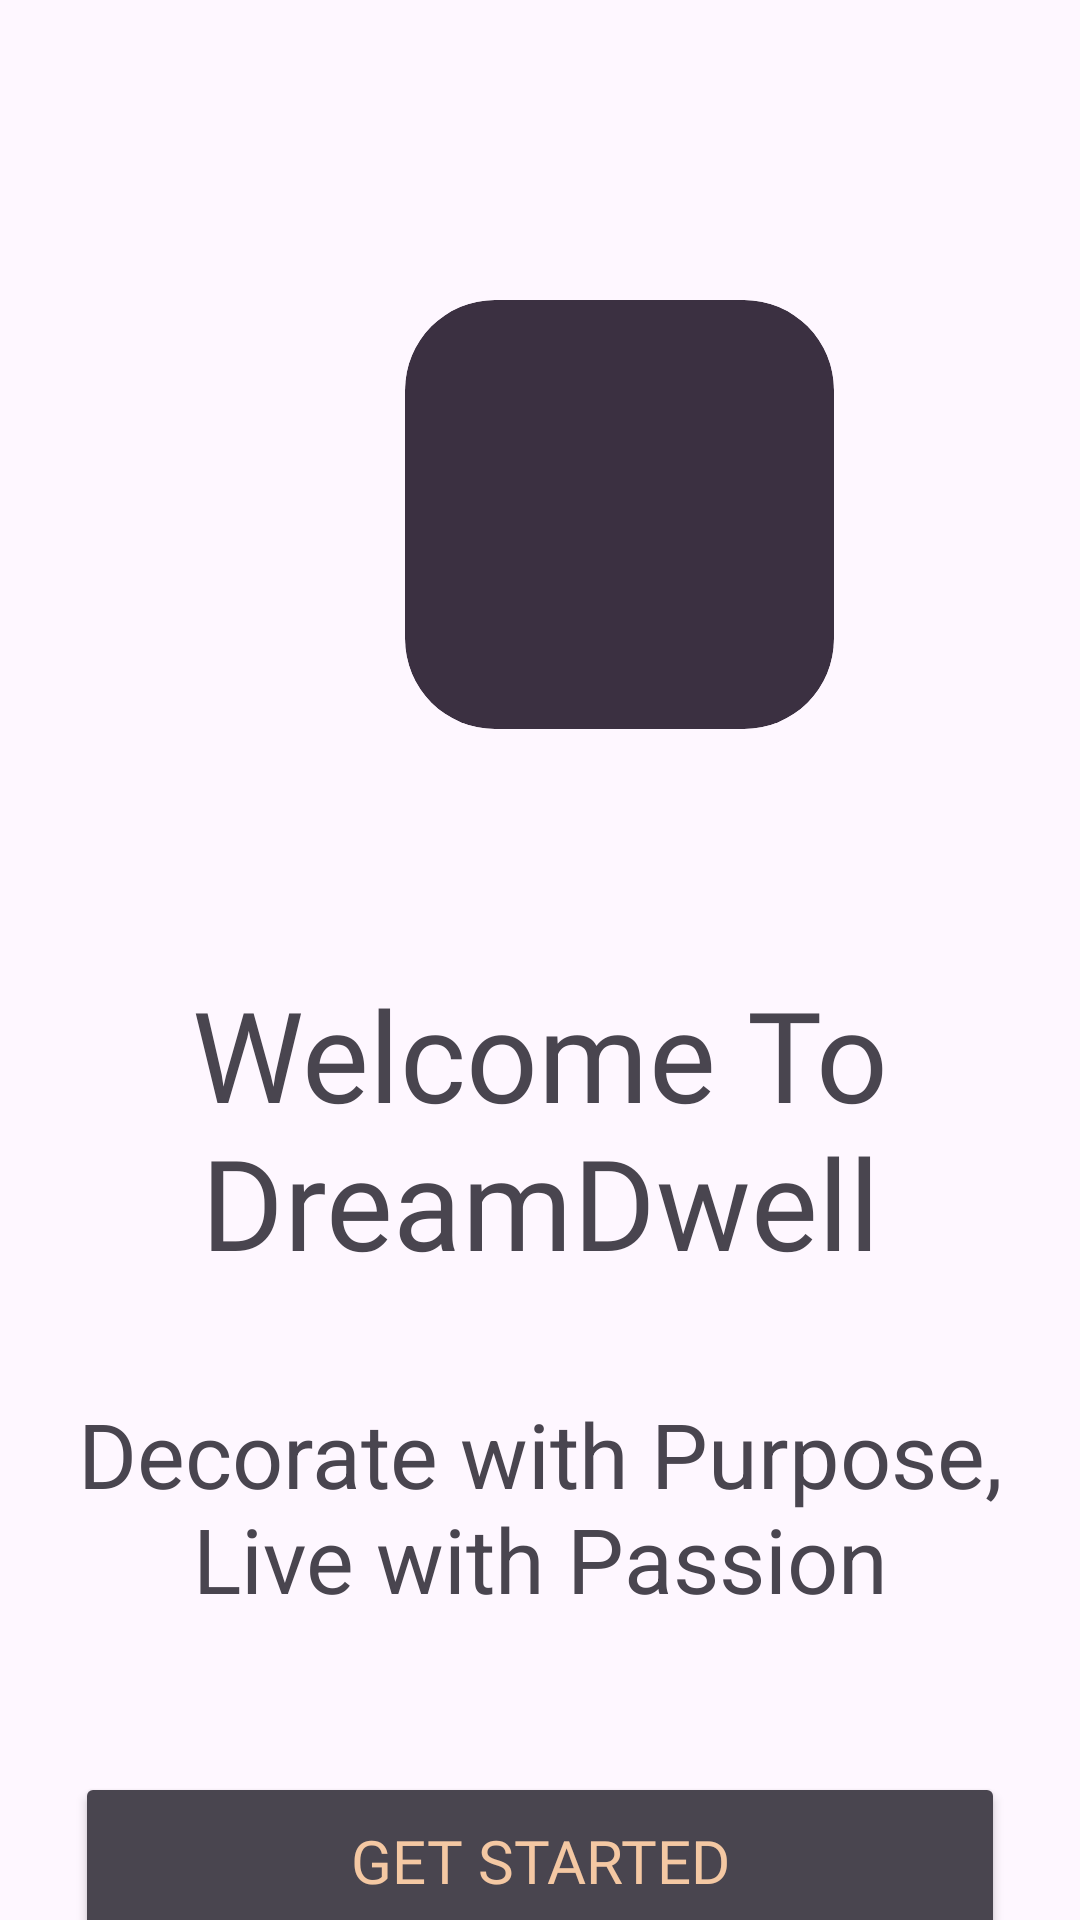

Android layout source for this screen:
<!-- AndroidManifest.xml: application theme Theme.HomeDecorApp -->
<!-- res/layout/activity_main.xml -->
<?xml version="1.0" encoding="utf-8"?>
<LinearLayout xmlns:android="http://schemas.android.com/apk/res/android"
    xmlns:app="http://schemas.android.com/apk/res-auto"
    xmlns:tools="http://schemas.android.com/tools"
    android:layout_width="match_parent"
    android:layout_height="match_parent"
    android:orientation="vertical"
    tools:context=".MainActivity" >

    <ImageView
        android:id="@+id/imageView"
        android:layout_width="143dp"
        android:layout_height="143dp"
        android:layout_marginTop="100dp"
        android:layout_marginStart="135dp"
        app:srcCompat="@drawable/_540032"
        android:background="@drawable/rounded_border"
        android:clipToOutline="true"
        android:contentDescription="@string/get_started_main_logo" />

    <TextView
        android:id="@+id/textView2"
        android:layout_width="wrap_content"
        android:layout_height="wrap_content"
        android:layout_marginTop="80dp"
        android:fontFamily="@font/aclonica"
        android:gravity="center"
        android:text="@string/welcome_to_dreamdwell"
        android:textSize="42sp" />

    <TextView
        android:id="@+id/textView3"
        android:layout_width="match_parent"
        android:layout_height="127dp"
        android:layout_marginTop="10dp"
        android:gravity="center"
        android:text="@string/decorate_with_purpose_live_with_passion"
        android:textSize="30sp"/>

    <Button
        android:id="@+id/button"
        android:layout_width="match_parent"
        android:layout_height="59dp"
        android:layout_margin="25dp"
        android:backgroundTint="#49454F"
        android:fontFamily="@font/aclonica"
        android:gravity="center"
        android:text="@string/get_started"
        android:textColor="#f4c8a3"
        android:textSize="20sp" />

</LinearLayout>
<!-- resources referenced by this layout -->
<resources>
  <!-- drawable rounded_border (drawable) -->
  <shape xmlns:android="http://schemas.android.com/apk/res/android">
      <solid android:color="#3b3041" />
      <corners android:radius="30dp" />
  </shape>
  <string name="decorate_with_purpose_live_with_passion">Decorate with Purpose, Live with Passion</string>
  <string name="get_started">Get Started</string>
  <string name="get_started_main_logo">Get Started Main Logo</string>
  <string name="welcome_to_dreamdwell">Welcome To DreamDwell</string>
  <style name="Theme.HomeDecorApp" parent="Base.Theme.HomeDecorApp" />
  <style name="Base.Theme.HomeDecorApp" parent="Theme.Material3.DayNight.NoActionBar">
          
          
      </style>
</resources>
